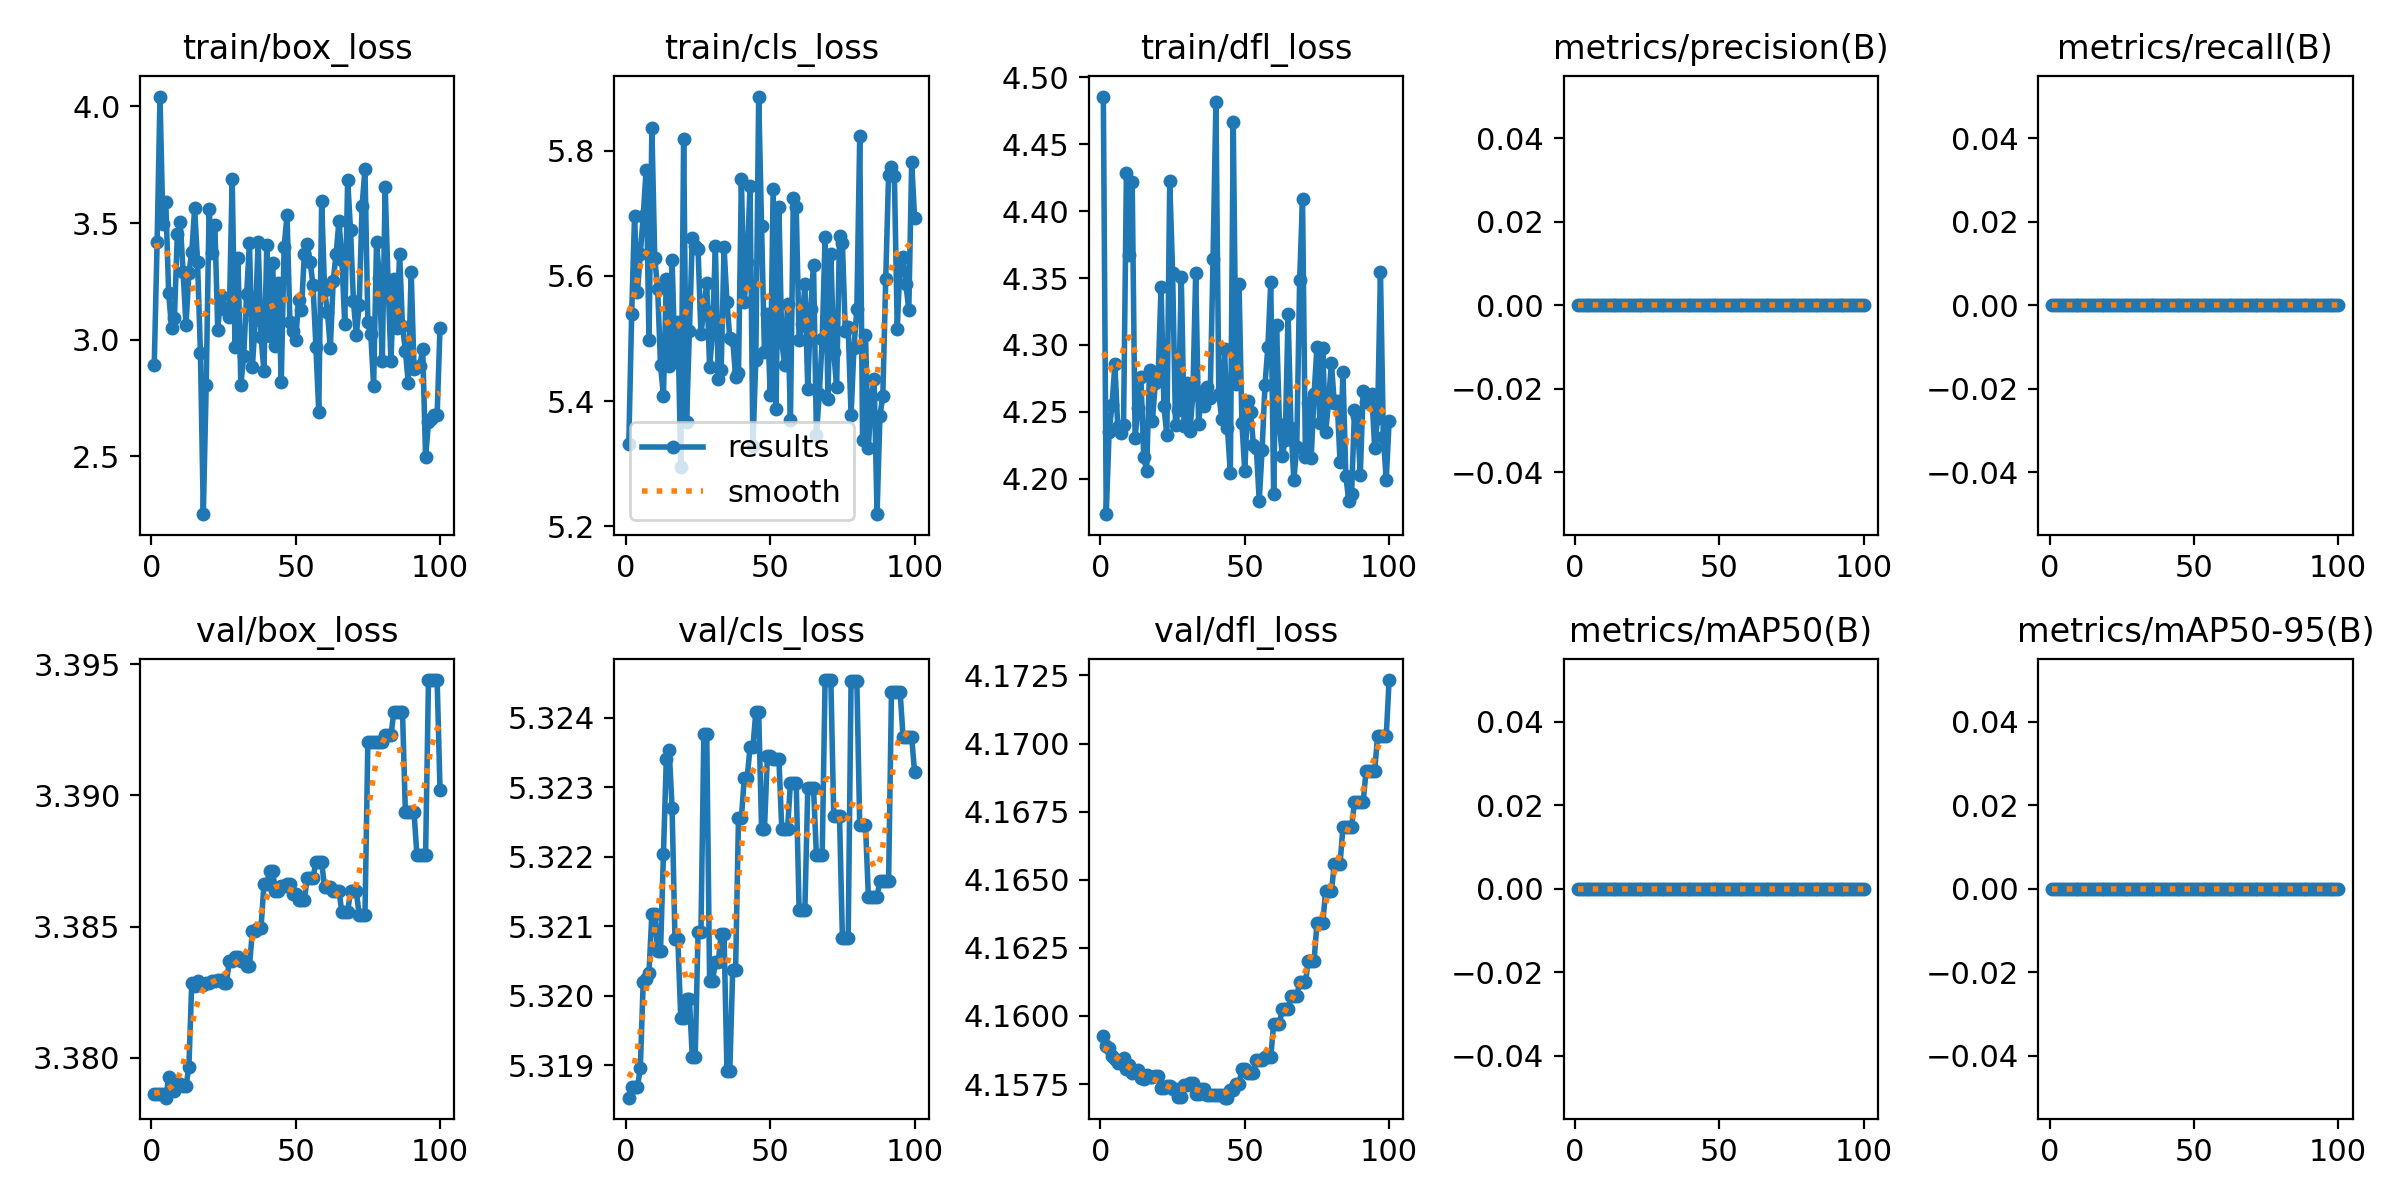

Values plotted in this chart, from the file beside it:
epoch, time, train/box_loss, train/cls_loss, train/dfl_loss, metrics/precision(B), metrics/recall(B), metrics/mAP50(B), metrics/mAP50-95(B), val/box_loss, val/cls_loss, val/dfl_loss, lr/pg0, lr/pg1, lr/pg2
1, 1.811, 2.89, 5.331, 4.486, 0, 0, 0, 0, 3.379, 5.319, 4.159, 0, 0, 0
2, 2.371, 3.419, 5.54, 4.173, 0, 0, 0, 0, 3.379, 5.319, 4.159, 1.17822e-06, 1.17822e-06, 1.17822e-06
3, 2.92, 4.042, 5.695, 4.235, 0, 0, 0, 0, 3.379, 5.319, 4.159, 2.33288e-06, 2.33288e-06, 2.33288e-06
4, 3.583, 3.496, 5.574, 4.255, 0, 0, 0, 0, 3.379, 5.319, 4.159, 3.46397e-06, 3.46397e-06, 3.46397e-06
5, 4.385, 3.591, 5.636, 4.285, 0, 0, 0, 0, 3.378, 5.319, 4.158, 4.5715e-06, 4.5715e-06, 4.5715e-06
6, 5.152, 3.201, 5.696, 4.238, 0, 0, 0, 0, 3.379, 5.32, 4.158, 5.65548e-06, 5.65548e-06, 5.65548e-06
7, 5.981, 3.048, 5.769, 4.234, 0, 0, 0, 0, 3.379, 5.32, 4.158, 6.71588e-06, 6.71588e-06, 6.71588e-06
8, 6.742, 3.095, 5.497, 4.24, 0, 0, 0, 0, 3.379, 5.32, 4.158, 7.75273e-06, 7.75273e-06, 7.75273e-06
9, 7.621, 3.451, 5.836, 4.428, 0, 0, 0, 0, 3.379, 5.321, 4.158, 8.76602e-06, 8.76602e-06, 8.76602e-06
10, 8.44, 3.506, 5.628, 4.367, 0, 0, 0, 0, 3.379, 5.321, 4.158, 9.75574e-06, 9.75574e-06, 9.75574e-06
11, 9.203, 3.292, 5.579, 4.422, 0, 0, 0, 0, 3.379, 5.321, 4.158, 1.07219e-05, 1.07219e-05, 1.07219e-05
12, 9.99, 3.061, 5.457, 4.23, 0, 0, 0, 0, 3.379, 5.321, 4.158, 1.16645e-05, 1.16645e-05, 1.16645e-05
13, 10.88, 3.285, 5.408, 4.253, 0, 0, 0, 0, 3.38, 5.322, 4.158, 1.25835e-05, 1.25835e-05, 1.25835e-05
14, 11.66, 3.376, 5.595, 4.276, 0, 0, 0, 0, 3.383, 5.323, 4.158, 1.3479e-05, 1.3479e-05, 1.3479e-05
15, 12.47, 3.562, 5.457, 4.217, 0, 0, 0, 0, 3.383, 5.324, 4.158, 1.43509e-05, 1.43509e-05, 1.43509e-05
16, 13.24, 3.332, 5.626, 4.206, 0, 0, 0, 0, 3.383, 5.323, 4.158, 1.51993e-05, 1.51993e-05, 1.51993e-05
17, 14.08, 2.943, 5.464, 4.281, 0, 0, 0, 0, 3.383, 5.321, 4.158, 1.60241e-05, 1.60241e-05, 1.60241e-05
18, 14.86, 2.251, 5.527, 4.243, 0, 0, 0, 0, 3.383, 5.321, 4.158, 1.68253e-05, 1.68253e-05, 1.68253e-05
19, 15.7, 2.804, 5.295, 4.272, 0, 0, 0, 0, 3.383, 5.32, 4.158, 1.7603e-05, 1.7603e-05, 1.7603e-05
20, 16.47, 3.559, 5.819, 4.277, 0, 0, 0, 0, 3.383, 5.32, 4.158, 1.83571e-05, 1.83571e-05, 1.83571e-05
21, 17.3, 3.371, 5.367, 4.343, 0, 0, 0, 0, 3.383, 5.32, 4.157, 1.90876e-05, 1.90876e-05, 1.90876e-05
22, 18, 3.493, 5.511, 4.254, 0, 0, 0, 0, 3.383, 5.32, 4.157, 1.97946e-05, 1.97946e-05, 1.97946e-05
23, 18.89, 3.043, 5.661, 4.232, 0, 0, 0, 0, 3.383, 5.319, 4.157, 2.0478e-05, 2.0478e-05, 2.0478e-05
24, 19.61, 3.187, 5.648, 4.422, 0, 0, 0, 0, 3.383, 5.319, 4.157, 2.11379e-05, 2.11379e-05, 2.11379e-05
25, 20.51, 3.131, 5.643, 4.354, 0, 0, 0, 0, 3.383, 5.321, 4.157, 2.17741e-05, 2.17741e-05, 2.17741e-05
26, 21.21, 3.138, 5.507, 4.24, 0, 0, 0, 0, 3.383, 5.321, 4.157, 2.23869e-05, 2.23869e-05, 2.23869e-05
27, 22.18, 3.099, 5.548, 4.252, 0, 0, 0, 0, 3.384, 5.324, 4.157, 2.2976e-05, 2.2976e-05, 2.2976e-05
28, 22.92, 3.691, 5.589, 4.35, 0, 0, 0, 0, 3.384, 5.324, 4.157, 2.35417e-05, 2.35417e-05, 2.35417e-05
29, 23.81, 2.967, 5.454, 4.239, 0, 0, 0, 0, 3.384, 5.32, 4.157, 2.40837e-05, 2.40837e-05, 2.40837e-05
30, 24.52, 3.351, 5.509, 4.272, 0, 0, 0, 0, 3.384, 5.32, 4.157, 2.46022e-05, 2.46022e-05, 2.46022e-05
31, 25.45, 2.804, 5.647, 4.236, 0, 0, 0, 0, 3.384, 5.32, 4.158, 2.50971e-05, 2.50971e-05, 2.50971e-05
32, 26.18, 2.929, 5.436, 4.262, 0, 0, 0, 0, 3.384, 5.32, 4.158, 2.55685e-05, 2.55685e-05, 2.55685e-05
33, 27.08, 3.195, 5.449, 4.354, 0, 0, 0, 0, 3.384, 5.321, 4.157, 2.60163e-05, 2.60163e-05, 2.60163e-05
34, 27.78, 3.412, 5.646, 4.241, 0, 0, 0, 0, 3.384, 5.321, 4.157, 2.64405e-05, 2.64405e-05, 2.64405e-05
35, 28.68, 2.883, 5.559, 4.265, 0, 0, 0, 0, 3.385, 5.319, 4.157, 2.68412e-05, 2.68412e-05, 2.68412e-05
36, 29.44, 3.082, 5.5, 4.254, 0, 0, 0, 0, 3.385, 5.319, 4.157, 2.72183e-05, 2.72183e-05, 2.72183e-05
37, 30.29, 3.421, 5.498, 4.269, 0, 0, 0, 0, 3.385, 5.32, 4.157, 2.75718e-05, 2.75718e-05, 2.75718e-05
38, 30.98, 3.011, 5.439, 4.26, 0, 0, 0, 0, 3.385, 5.32, 4.157, 2.79018e-05, 2.79018e-05, 2.79018e-05
39, 31.73, 2.865, 5.444, 4.364, 0, 0, 0, 0, 3.387, 5.323, 4.157, 2.82082e-05, 2.82082e-05, 2.82082e-05
40, 32.5, 3.408, 5.754, 4.481, 0, 0, 0, 0, 3.387, 5.323, 4.157, 2.84911e-05, 2.84911e-05, 2.84911e-05
41, 33.24, 3.016, 5.558, 4.263, 0, 0, 0, 0, 3.387, 5.323, 4.157, 2.87504e-05, 2.87504e-05, 2.87504e-05
42, 34.04, 3.33, 5.622, 4.245, 0, 0, 0, 0, 3.387, 5.323, 4.157, 2.89861e-05, 2.89861e-05, 2.89861e-05
43, 34.79, 2.974, 5.744, 4.297, 0, 0, 0, 0, 3.386, 5.324, 4.157, 2.91983e-05, 2.91983e-05, 2.91983e-05
44, 35.54, 3.245, 5.329, 4.238, 0, 0, 0, 0, 3.386, 5.324, 4.157, 2.93869e-05, 2.93869e-05, 2.93869e-05
45, 36.29, 2.818, 5.466, 4.204, 0, 0, 0, 0, 3.387, 5.324, 4.157, 2.9552e-05, 2.9552e-05, 2.9552e-05
46, 36.99, 3.399, 5.886, 4.467, 0, 0, 0, 0, 3.387, 5.324, 4.157, 2.96935e-05, 2.96935e-05, 2.96935e-05
47, 37.79, 3.533, 5.679, 4.271, 0, 0, 0, 0, 3.387, 5.322, 4.158, 2.98114e-05, 2.98114e-05, 2.98114e-05
48, 38.54, 3.074, 5.478, 4.346, 0, 0, 0, 0, 3.387, 5.322, 4.158, 2.99058e-05, 2.99058e-05, 2.99058e-05
49, 39.44, 3.037, 5.539, 4.242, 0, 0, 0, 0, 3.386, 5.323, 4.158, 2.99766e-05, 2.99766e-05, 2.99766e-05
50, 40.18, 2.999, 5.41, 4.205, 0, 0, 0, 0, 3.386, 5.323, 4.158, 3.00238e-05, 3.00238e-05, 3.00238e-05
51, 41.06, 3.169, 5.739, 4.258, 0, 0, 0, 0, 3.386, 5.323, 4.158, 3.00475e-05, 3.00475e-05, 3.00475e-05
52, 41.79, 3.127, 5.387, 4.25, 0, 0, 0, 0, 3.386, 5.323, 4.158, 3.00476e-05, 3.00476e-05, 3.00476e-05
53, 42.55, 3.369, 5.711, 4.225, 0, 0, 0, 0, 3.386, 5.323, 4.158, 3.00242e-05, 3.00242e-05, 3.00242e-05
54, 43.3, 3.409, 5.494, 4.223, 0, 0, 0, 0, 3.387, 5.322, 4.158, 2.99772e-05, 2.99772e-05, 2.99772e-05
55, 44.03, 3.334, 5.458, 4.184, 0, 0, 0, 0, 3.387, 5.322, 4.158, 2.99066e-05, 2.99066e-05, 2.99066e-05
56, 44.81, 3.234, 5.555, 4.222, 0, 0, 0, 0, 3.387, 5.322, 4.158, 2.98125e-05, 2.98125e-05, 2.98125e-05
57, 45.55, 2.97, 5.37, 4.27, 0, 0, 0, 0, 3.387, 5.323, 4.158, 2.96948e-05, 2.96948e-05, 2.96948e-05
58, 46.38, 2.689, 5.725, 4.299, 0, 0, 0, 0, 3.387, 5.323, 4.158, 2.95535e-05, 2.95535e-05, 2.95535e-05
59, 47.14, 3.593, 5.71, 4.347, 0, 0, 0, 0, 3.387, 5.323, 4.158, 2.93887e-05, 2.93887e-05, 2.93887e-05
60, 47.95, 3.213, 5.498, 4.189, 0, 0, 0, 0, 3.387, 5.321, 4.16, 2.92003e-05, 2.92003e-05, 2.92003e-05
... 40 more rows
